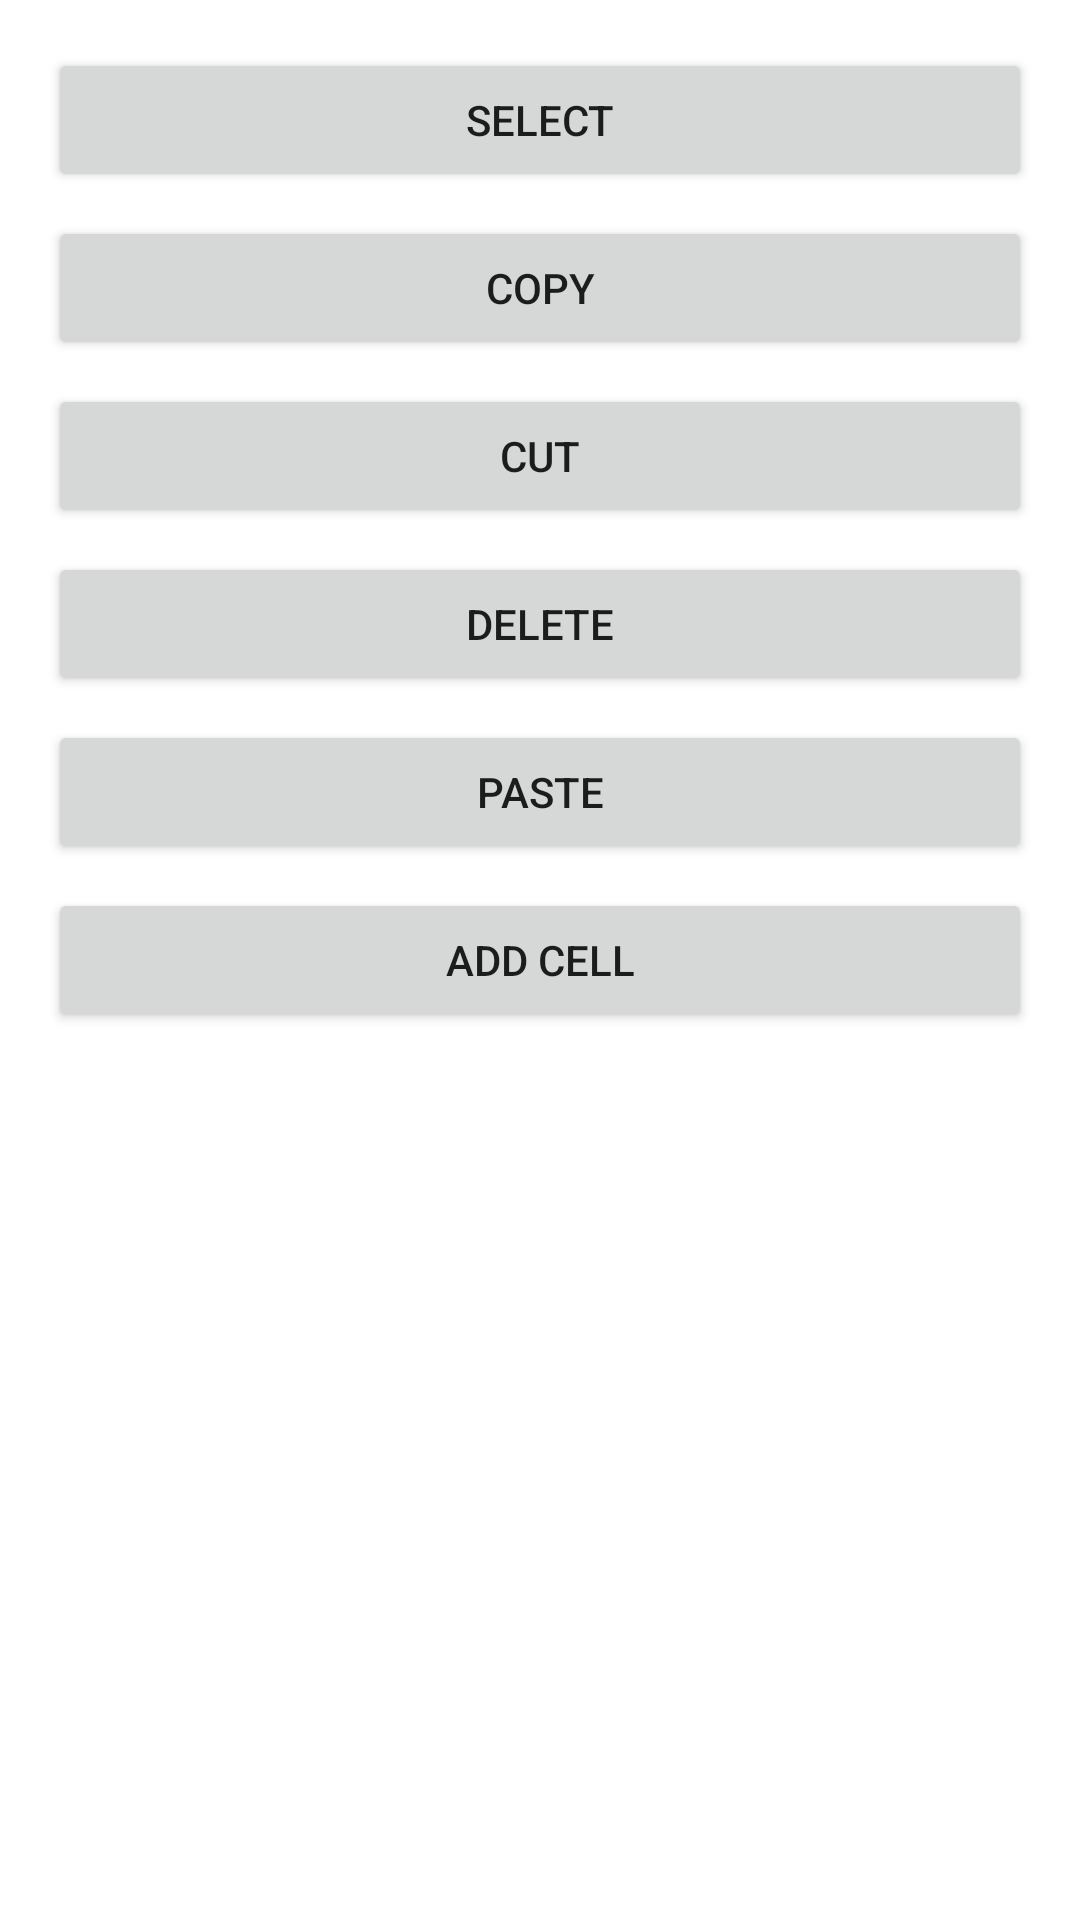

Write the Android layout XML for this screen, with the resource values it uses.
<!-- AndroidManifest.xml: application theme Theme.DAR -->
<!-- res/layout/dialog_cell_menu.xml -->
<?xml version="1.0" encoding="utf-8"?>
<LinearLayout xmlns:android="http://schemas.android.com/apk/res/android"
    android:layout_width="match_parent"
    android:layout_height="wrap_content"
    android:orientation="vertical"
    android:padding="16dp">

    <Button
        android:id="@+id/btn_select"
        android:layout_width="match_parent"
        android:layout_height="wrap_content"
        android:text="@string/cell_menu_select" />

    <Button
        android:id="@+id/btn_copy"
        android:layout_width="match_parent"
        android:layout_height="wrap_content"
        android:layout_marginTop="8dp"
        android:text="@string/cell_menu_copy" />

    <Button
        android:id="@+id/btn_cut"
        android:layout_width="match_parent"
        android:layout_height="wrap_content"
        android:layout_marginTop="8dp"
        android:text="@string/cell_menu_cut" />

    <Button
        android:id="@+id/btn_delete"
        android:layout_width="match_parent"
        android:layout_height="wrap_content"
        android:layout_marginTop="8dp"
        android:text="@string/cell_menu_delete" />

    <Button
        android:id="@+id/btn_paste"
        android:layout_width="match_parent"
        android:layout_height="wrap_content"
        android:layout_marginTop="8dp"
        android:text="@string/cell_menu_paste" />

    <Button
        android:id="@+id/btn_add_cell"
        android:layout_width="match_parent"
        android:layout_height="wrap_content"
        android:layout_marginTop="8dp"
        android:text="@string/cell_menu_add_cell" />

</LinearLayout>
<!-- resources referenced by this layout -->
<resources>
  <string name="cell_menu_add_cell">Add Cell</string>
  <string name="cell_menu_copy">Copy</string>
  <string name="cell_menu_cut">Cut</string>
  <string name="cell_menu_delete">Delete</string>
  <string name="cell_menu_paste">Paste</string>
  <string name="cell_menu_select">Select</string>
  <style name="Theme.DAR" parent="Theme.MaterialComponents.DayNight.NoActionBar">
          <item name="colorPrimary">@color/dar_blue</item>
          <item name="colorPrimaryDark">@color/dar_blue_black</item>
      </style>
  <color name="dar_blue">#1565C0</color>
  <color name="dar_blue_black">#0D1B2A</color>
</resources>
